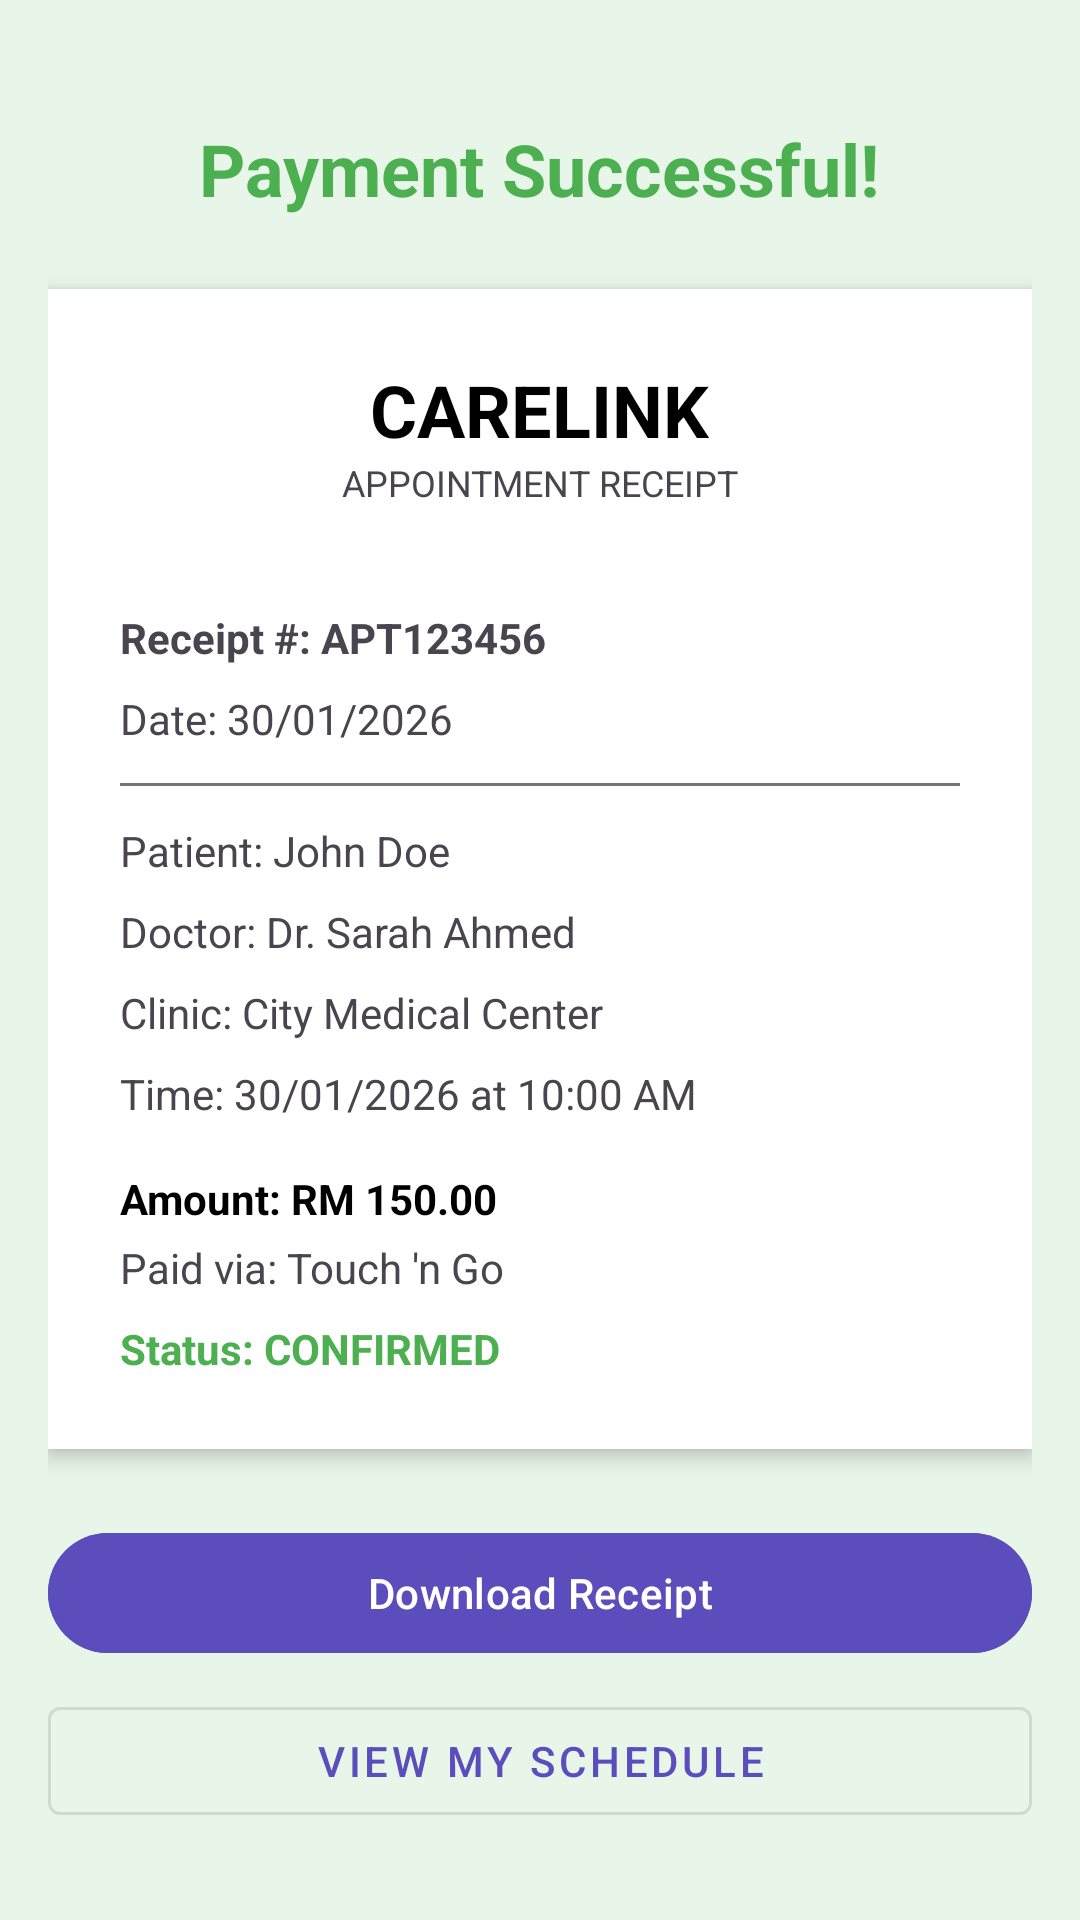

Here is an Android app screen rendered from its layout file. Give the layout XML and the strings, colors and styles it references.
<!-- AndroidManifest.xml: application theme Theme.CareLink -->
<!-- res/layout/activity_receipt.xml -->
<?xml version="1.0" encoding="utf-8"?>
<ScrollView xmlns:android="http://schemas.android.com/apk/res/android"
    android:layout_width="match_parent"
    android:layout_height="match_parent"
    android:background="@color/green_light"
    android:padding="16dp">

    <LinearLayout
        android:layout_width="match_parent"
        android:layout_height="wrap_content"
        android:orientation="vertical">

        <TextView
            android:layout_width="wrap_content"
            android:layout_height="wrap_content"
            android:text="Payment Successful!"
            android:textSize="24sp"
            android:textStyle="bold"
            android:textColor="@color/green"
            android:layout_gravity="center_horizontal"
            android:layout_marginTop="24dp"/>

        
        <LinearLayout
            android:id="@+id/receiptContainer"
            android:layout_width="match_parent"
            android:layout_height="wrap_content"
            android:orientation="vertical"
            android:background="@color/white"
            android:padding="24dp"
            android:layout_marginTop="24dp"
            android:elevation="4dp">

            <TextView
                android:layout_width="wrap_content"
                android:layout_height="wrap_content"
                android:text="CARELINK"
                android:textSize="24sp"
                android:textStyle="bold"
                android:textColor="@color/black"
                android:layout_gravity="center_horizontal"/>

            <TextView
                android:layout_width="wrap_content"
                android:layout_height="wrap_content"
                android:text="APPOINTMENT RECEIPT"
                android:textSize="12sp"
                android:layout_gravity="center_horizontal"
                android:layout_marginBottom="16dp"/>

            <View
                android:layout_width="match_parent"
                android:layout_height="2dp"
                android:background="@drawable/dashed_line"
                android:layerType="software"/>

            <TextView
                android:id="@+id/tvReceiptNo"
                android:layout_width="wrap_content"
                android:layout_height="wrap_content"
                android:text="Receipt #: APT123456"
                android:layout_marginTop="16dp"
                android:textStyle="bold"/>

            <TextView
                android:id="@+id/tvDate"
                android:layout_width="wrap_content"
                android:layout_height="wrap_content"
                android:text="Date: 30/01/2026"
                android:layout_marginTop="8dp"/>

            <View
                android:layout_width="match_parent"
                android:layout_height="1dp"
                android:background="@color/gray"
                android:layout_marginVertical="12dp"/>

            <TextView
                android:id="@+id/tvPatient"
                android:layout_width="wrap_content"
                android:layout_height="wrap_content"
                android:text="Patient: John Doe"
                android:layout_marginBottom="8dp"/>

            <TextView
                android:id="@+id/tvDoctor"
                android:layout_width="wrap_content"
                android:layout_height="wrap_content"
                android:text="Doctor: Dr. Sarah Ahmed"
                android:layout_marginBottom="8dp"/>

            <TextView
                android:id="@+id/tvClinic"
                android:layout_width="wrap_content"
                android:layout_height="wrap_content"
                android:text="Clinic: City Medical Center"
                android:layout_marginBottom="8dp"/>

            <TextView
                android:id="@+id/tvTime"
                android:layout_width="wrap_content"
                android:layout_height="wrap_content"
                android:text="Time: 30/01/2026 at 10:00 AM"
                android:layout_marginBottom="8dp"/>

            <TextView
                android:id="@+id/tvPrice"
                android:layout_width="wrap_content"
                android:layout_height="wrap_content"
                android:text="Amount: RM 150.00"
                android:textStyle="bold"
                android:textColor="@color/black"
                android:layout_marginTop="8dp"/>

            <TextView
                android:id="@+id/tvPayment"
                android:layout_width="wrap_content"
                android:layout_height="wrap_content"
                android:text="Paid via: Touch 'n Go"
                android:layout_marginTop="4dp"/>

            <TextView
                android:id="@+id/tvStatus"
                android:layout_width="wrap_content"
                android:layout_height="wrap_content"
                android:text="Status: CONFIRMED"
                android:textColor="@color/green"
                android:textStyle="bold"
                android:layout_marginTop="8dp"/>
        </LinearLayout>

        <Button
            android:id="@+id/btnDownload"
            android:layout_width="match_parent"
            android:layout_height="wrap_content"
            android:text="Download Receipt"
            android:layout_marginTop="24dp"
            android:backgroundTint="@color/purple_700"/>

        <Button
            android:id="@+id/btnViewSchedule"
            android:layout_width="match_parent"
            android:layout_height="wrap_content"
            android:text="View My Schedule"
            android:layout_marginTop="8dp"
            style="@style/Widget.MaterialComponents.Button.OutlinedButton"
            android:textColor="@color/purple_700"/>

    </LinearLayout>
</ScrollView>
<!-- resources referenced by this layout -->
<resources>
  <color name="black">#000000</color>
  <color name="gray">#757575</color>
  <color name="green">#4CAF50</color>
  <color name="green_light">#E8F5E9</color>
  <color name="purple_700">#5B4DBC</color>
  <color name="white">#FFFFFF</color>
  <!-- drawable dashed_line (drawable) -->
  <?xml version="1.0" encoding="utf-8"?>
  <shape xmlns:android="http://schemas.android.com/apk/res/android"
      android:shape="line">
      <stroke
          android:width="2dp"
          android:color="@color/black"
          android:dashWidth="10dp"
          android:dashGap="5dp"/>
  </shape>
  <style name="Theme.CareLink" parent="Base.Theme.CareLink" />
  <style name="Base.Theme.CareLink" parent="Theme.Material3.DayNight.NoActionBar">
          <item name="android:statusBarColor">@color/green</item>
          <item name="android:windowLightStatusBar">false</item>
      </style>
</resources>
